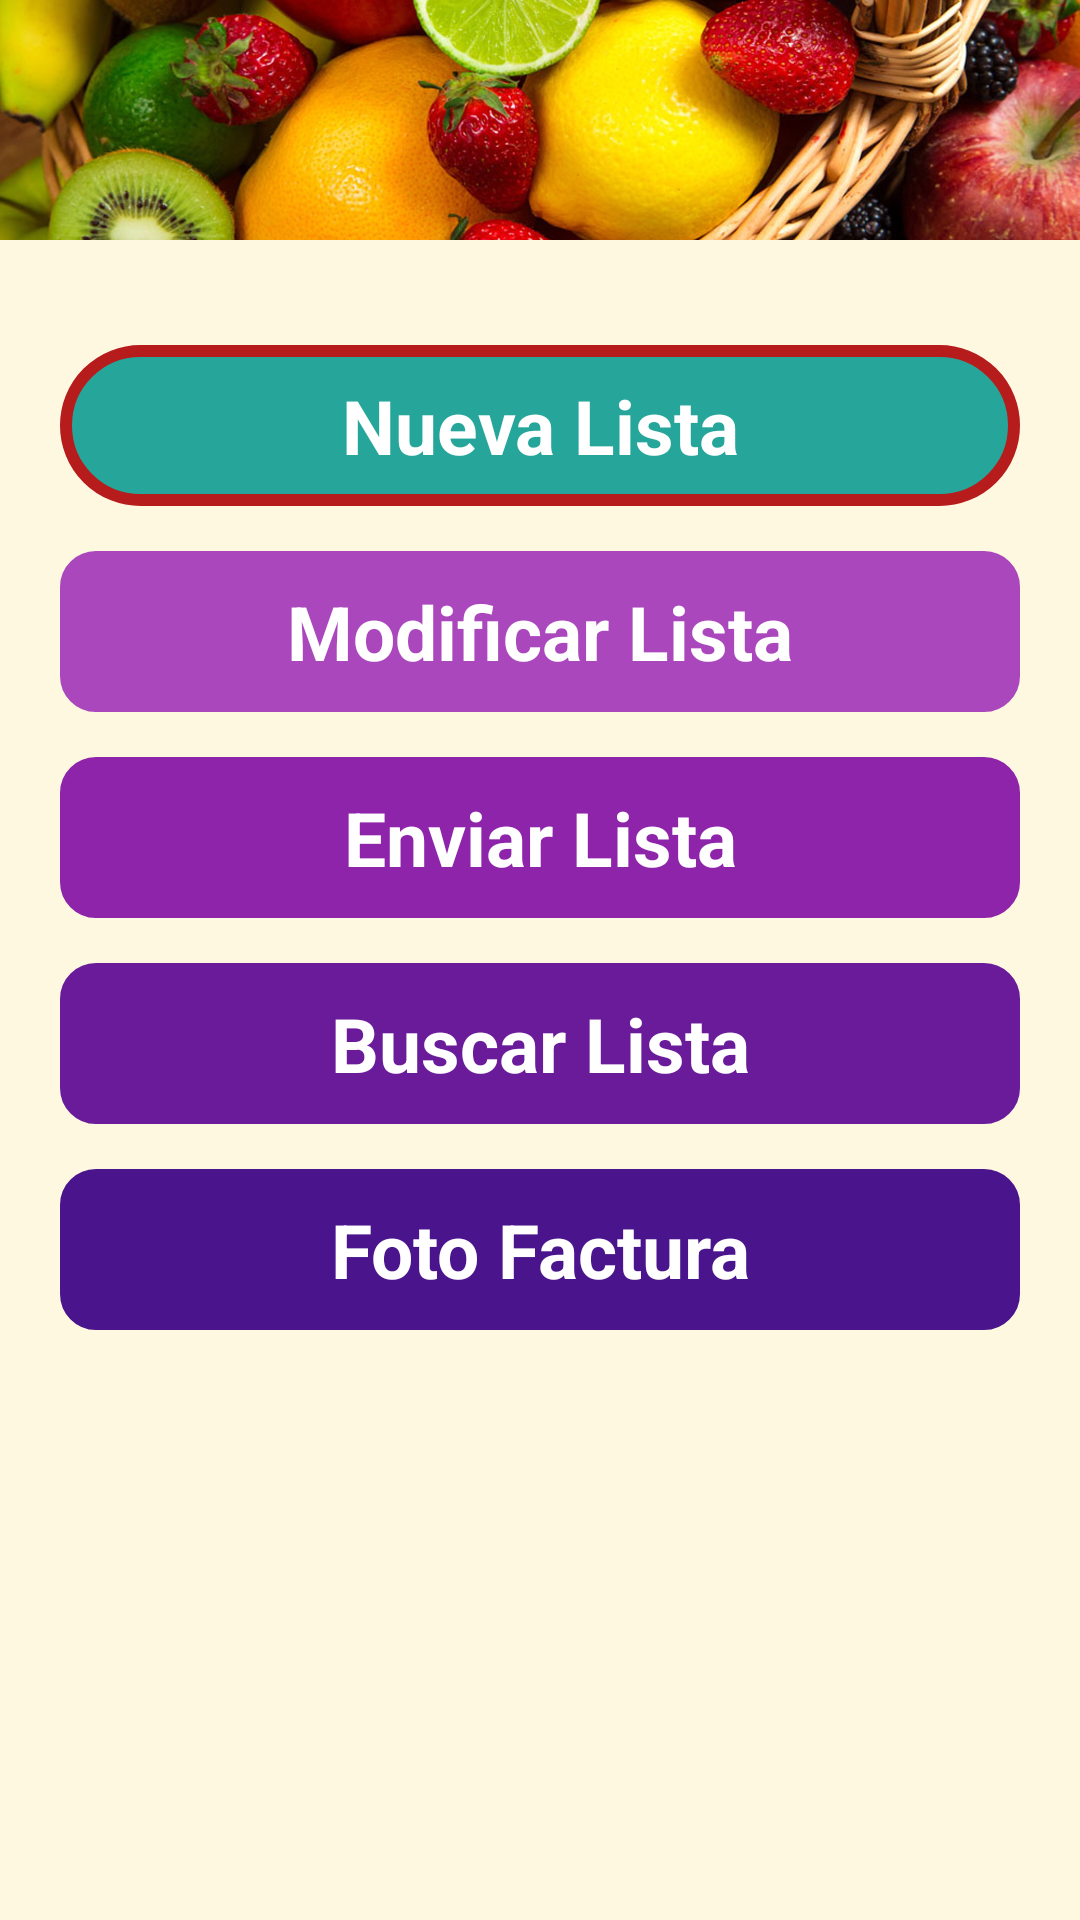

Produce the Android XML layout that renders to this screen, including the resource entries it uses.
<!-- AndroidManifest.xml: application theme AppTheme -->
<!-- res/layout/activity_mi_lista.xml -->
<?xml version="1.0" encoding="utf-8"?>
<LinearLayout
    xmlns:android="http://schemas.android.com/apk/res/android"
    xmlns:app="http://schemas.android.com/apk/res-auto"
    xmlns:tools="http://schemas.android.com/tools"
    android:layout_width="match_parent"
    android:layout_height="match_parent"
    android:orientation="vertical"
    android:background="#FFF8E1"
    tools:context=".MiListaActivity">

    <ImageView
        android:layout_width="match_parent"
        android:layout_height="80dp"
        android:src="@drawable/banner2"
        android:scaleType="centerCrop"/>

    <TextView
        android:layout_width="match_parent"
        android:layout_height="wrap_content"
        android:layout_marginTop="35dp"
        android:text="Nueva Lista"
        android:id="@+id/menuNuevaLista"
        android:background="@drawable/text_view_circular_mi_lista_nuevalista"
        android:textColor="@android:color/white"
        android:textSize="25sp"
        android:padding="10dp"
        android:layout_marginHorizontal="20dp"
        android:gravity="center"
        android:textStyle="bold" />

    <TextView
        android:layout_width="match_parent"
        android:layout_height="wrap_content"
        android:layout_marginTop="15dp"
        android:text="Modificar Lista"
        android:id="@+id/menuModificarLista"
        android:background="@drawable/text_view_circular_mi_lista_modificarlista"
        android:textColor="@android:color/white"
        android:textSize="25sp"
        android:padding="10dp"
        android:gravity="center"
        android:textStyle="bold"
        android:layout_marginHorizontal="20dp"
        />

    <TextView
        android:layout_width="match_parent"
        android:layout_height="wrap_content"
        android:layout_marginTop="15dp"
        android:text="Enviar Lista"
        android:id="@+id/menuEnviarLista"
        android:background="@drawable/text_view_circular_mi_lista_enviarlista"
        android:textColor="@android:color/white"
        android:textSize="25sp"
        android:padding="10dp"
        android:gravity="center"
        android:textStyle="bold"
        android:layout_marginHorizontal="20dp"
        />

    <TextView
        android:layout_width="match_parent"
        android:layout_height="wrap_content"
        android:layout_marginTop="15dp"
        android:text="Buscar Lista"
        android:id="@+id/menuBuscarLista"
        android:background="@drawable/text_view_circular_mi_lista_buscar_lista"
        android:textColor="@android:color/white"
        android:textSize="25sp"
        android:padding="10dp"
        android:gravity="center"
        android:textStyle="bold"
        android:layout_marginHorizontal="20dp"
        />
    <TextView
        android:layout_width="match_parent"
        android:layout_height="wrap_content"
        android:layout_marginTop="15dp"
        android:text="Foto Factura"
        android:id="@+id/menuFotoFactura"
        android:background="@drawable/text_view_circular_mi_lista_fotofactura"
        android:textColor="@android:color/white"
        android:textSize="25sp"
        android:padding="10dp"
        android:gravity="center"
        android:textStyle="bold"
        android:layout_marginHorizontal="20dp"
        />


</LinearLayout>
<!-- resources referenced by this layout -->
<resources>
  <!-- drawable banner2: jpg bitmap (drawable, 712032 bytes) -->
  <!-- drawable text_view_circular_mi_lista_buscar_lista (drawable) -->
  <?xml version="1.0" encoding="utf-8"?>
  <shape xmlns:android="http://schemas.android.com/apk/res/android">
  
      <solid android:color="#6A1B9A"/>
  
      <stroke
          android:width="4dp"
          android:color="#6A1B9A"/>
  
      <corners
          android:bottomLeftRadius="10dp"
          android:bottomRightRadius="10dp"
          android:topLeftRadius="10dp"
          android:topRightRadius="10dp"
          />
  
  </shape>
  <!-- drawable text_view_circular_mi_lista_enviarlista (drawable) -->
  <?xml version="1.0" encoding="utf-8"?>
  <shape xmlns:android="http://schemas.android.com/apk/res/android">
  
      <solid android:color="#8E24AA"/>
  
      <stroke
          android:width="4dp"
          android:color="#8E24AA"/>
  
      <corners
          android:bottomLeftRadius="10dp"
          android:bottomRightRadius="10dp"
          android:topLeftRadius="10dp"
          android:topRightRadius="10dp"
          />
  
  </shape>
  <!-- drawable text_view_circular_mi_lista_fotofactura (drawable) -->
  <?xml version="1.0" encoding="utf-8"?>
  <shape xmlns:android="http://schemas.android.com/apk/res/android">
  
      <solid android:color="#4A148C"/>
  
      <stroke
          android:width="4dp"
          android:color="#4A148C"/>
  
      <corners
          android:bottomLeftRadius="10dp"
          android:bottomRightRadius="10dp"
          android:topLeftRadius="10dp"
          android:topRightRadius="10dp"
          />
  
  </shape>
  <!-- drawable text_view_circular_mi_lista_modificarlista (drawable) -->
  <?xml version="1.0" encoding="utf-8"?>
  <shape xmlns:android="http://schemas.android.com/apk/res/android">
  
      <solid android:color="#AB47BC"/>
  
      <stroke
          android:width="4dp"
          android:color="#AB47BC"/>
  
      <corners
          android:bottomLeftRadius="10dp"
          android:bottomRightRadius="10dp"
          android:topLeftRadius="10dp"
          android:topRightRadius="10dp"
          />
  
  </shape>
  <!-- drawable text_view_circular_mi_lista_nuevalista (drawable) -->
  <?xml version="1.0" encoding="utf-8"?>
  <shape xmlns:android="http://schemas.android.com/apk/res/android">
  
      <solid android:color="#26A69A"/>
  
      <stroke
          android:width="4dp"
          android:color="#B71C1C"/>
  
      <corners
          android:bottomLeftRadius="50dp"
          android:bottomRightRadius="50dp"
          android:topLeftRadius="50dp"
          android:topRightRadius="50dp"
          />
  
  </shape>
  <style name="AppTheme" parent="Theme.AppCompat.Light.DarkActionBar">
          
          <item name="colorPrimary">@color/colorPrimary</item>
          <item name="colorPrimaryDark">@color/colorPrimaryDark</item>
          <item name="colorAccent">@color/colorAccent</item>
          <item name="android:windowAnimationStyle">@style/CustomActivityAnimation</item>
      </style>
  <color name="colorPrimary">#FFA000</color>
  <color name="colorPrimaryDark">#FFC107</color>
  <color name="colorAccent">#29B6F6</color>
  <style name="CustomActivityAnimation" parent="@android:style/Animation.Activity">
      <item name="android:activityOpenEnterAnimation">@anim/slide_right</item>
      <item name="android:activityOpenExitAnimation">@anim/slide_left_two</item>
      <item name="android:activityCloseEnterAnimation">@anim/slide_left</item>
      <item name="android:activityCloseExitAnimation">@anim/slide_right_two</item>
          </style>
</resources>
